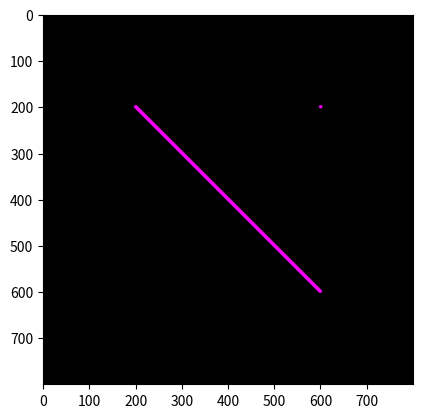

Write Python code to recreate this figure.
import numpy as np
import matplotlib.pyplot as plt

ya = 200; xa = 200
yb = 200; xb = 600
yc = 600; xc = 600
yd = 600; dx = 200

pd = int(8); pr = 255; pg = 0; pb = 255
lw = int(8); lr = 255; lg = 0; lb = 255

col = int(800)
row = int(800)
print('col, row =', col, ',', row)

def buat_garis(y1, x1, y2, x2, pd, lw, pr, pg, pb, lr, lg, lb):
    Gambar = np.zeros(shape = (row, col, 3), dtype = np.uint8)
    hd = int(pd/2)
    hw = int(lw/2)
    dy = y2-y1
    dx = x2-x1

    # First point
    for i in range(x1 - hd, x1 + hd):
        for j in range(y1 - hd, y1 + hd):
            if ((i - x1) ** 2 + (j - y1) ** 2) < hd ** 2:
                Gambar[j, i, 0] = pr
                Gambar[j, i, 1] = pg
                Gambar[j, i, 2] = pb

    # Second point
    for i in range(x2 - hd, x2 + hd):
        for j in range(y2 - hd, y2 + hd):
            if ((i - x2) ** 2 + (j - y2) ** 2) < hd ** 2:
                Gambar[j, i, 0] = pr
                Gambar[j, i, 1] = pg
                Gambar[j, i, 2] = pb

    # Draw the line
    if dy <= dx:
        my = dx / dx
        for i in range(x1, x2):
            j = int (my * (i - x1) + y1)
            x = i
            y = j
            print('x, y =', x, ',', y)
            for i in range(x - hw, x + hw):
                for j in range(y - hw, y+ hw):
                    if ( (i-x) **2 + (j-y)**2) < hw **2:
                        Gambar[j, i, 0] = lr
                        Gambar[j, i, 1] = lg
                        Gambar[j, i, 2] = lb
    
    if dy > dx:
        mx = dx / dy
        for j in range(y1, y2):
            j = int (mx * (i - y1) + x1)
            x = i
            y = j
            print('x, y =', x, ',', y)
            for i in range(x-hw, x+hw):
                for j in range(y-hw, y+hw):
                    if ( (i-x)**2 + (j-y)**2 ) < hw **2:
                        Gambar[j, i, 0] = lr
                        Gambar[j, i, 1] = lg
                        Gambar[j, i, 2] = lb
    return Gambar

hasil = buat_garis(ya, xa, yb, xb, pd, lw, pr, pg, pb, lr, lg, lb)

plt.figure()
plt.imshow(hasil)
plt.show()